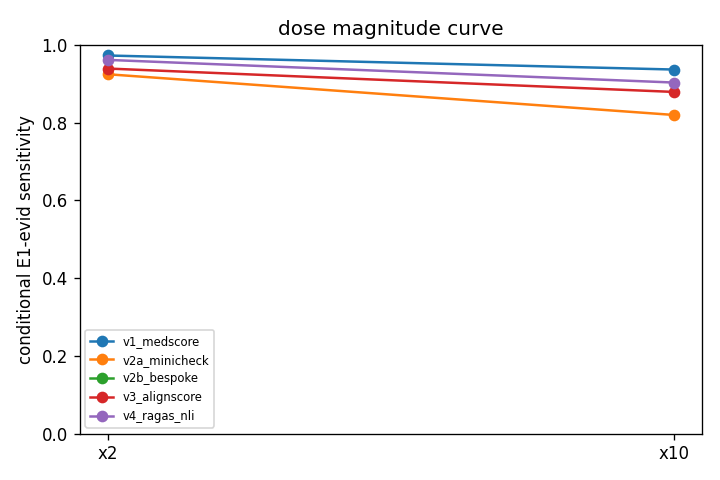

The table this chart was drawn from, first rows:
verifier, condition, magnitude, sensitivity, false_pass, false_pass_num, false_pass_den, sensitivity_num, sensitivity_den
v1_medscore, E1-evid, x2, 0.9725, 0.02752, 3, 109, 106, 109
v1_medscore, E1-evid, x10, 0.9364, 0.06364, 7, 110, 103, 110
v1_medscore, E1-claim, x2, 0.9817, 0.01835, 2, 109, 107, 109
v1_medscore, E1-claim, x10, 1, 0.000000, 0, 110, 110, 110
v2a_minicheck, E1-evid, x2, 0.9242, 0.07576, 10, 132, 122, 132
v2a_minicheck, E1-evid, x10, 0.8195, 0.1805, 24, 133, 109, 133
v2a_minicheck, E1-claim, x2, 0.9697, 0.0303, 4, 132, 128, 132
v2a_minicheck, E1-claim, x10, 0.9474, 0.05263, 7, 133, 126, 133
v2b_bespoke, E1-evid, x2, , , 0, 0, 0, 0
v2b_bespoke, E1-evid, x10, , , 0, 0, 0, 0
v2b_bespoke, E1-claim, x2, , , 0, 0, 0, 0
v2b_bespoke, E1-claim, x10, , , 0, 0, 0, 0
v3_alignscore, E1-evid, x2, 0.9389, 0.06107, 8, 131, 123, 131
v3_alignscore, E1-evid, x10, 0.8788, 0.1212, 16, 132, 116, 132
v3_alignscore, E1-claim, x2, 0.9771, 0.0229, 3, 131, 128, 131
v3_alignscore, E1-claim, x10, 0.9545, 0.04546, 6, 132, 126, 132
v4_ragas_nli, E1-evid, x2, 0.9612, 0.03884, 4, 103, 99, 103
v4_ragas_nli, E1-evid, x10, 0.9029, 0.09709, 10, 103, 93, 103
v4_ragas_nli, E1-claim, x2, 0.9423, 0.05769, 6, 104, 98, 104
v4_ragas_nli, E1-claim, x10, 0.9907, 0.009346, 1, 107, 106, 107
